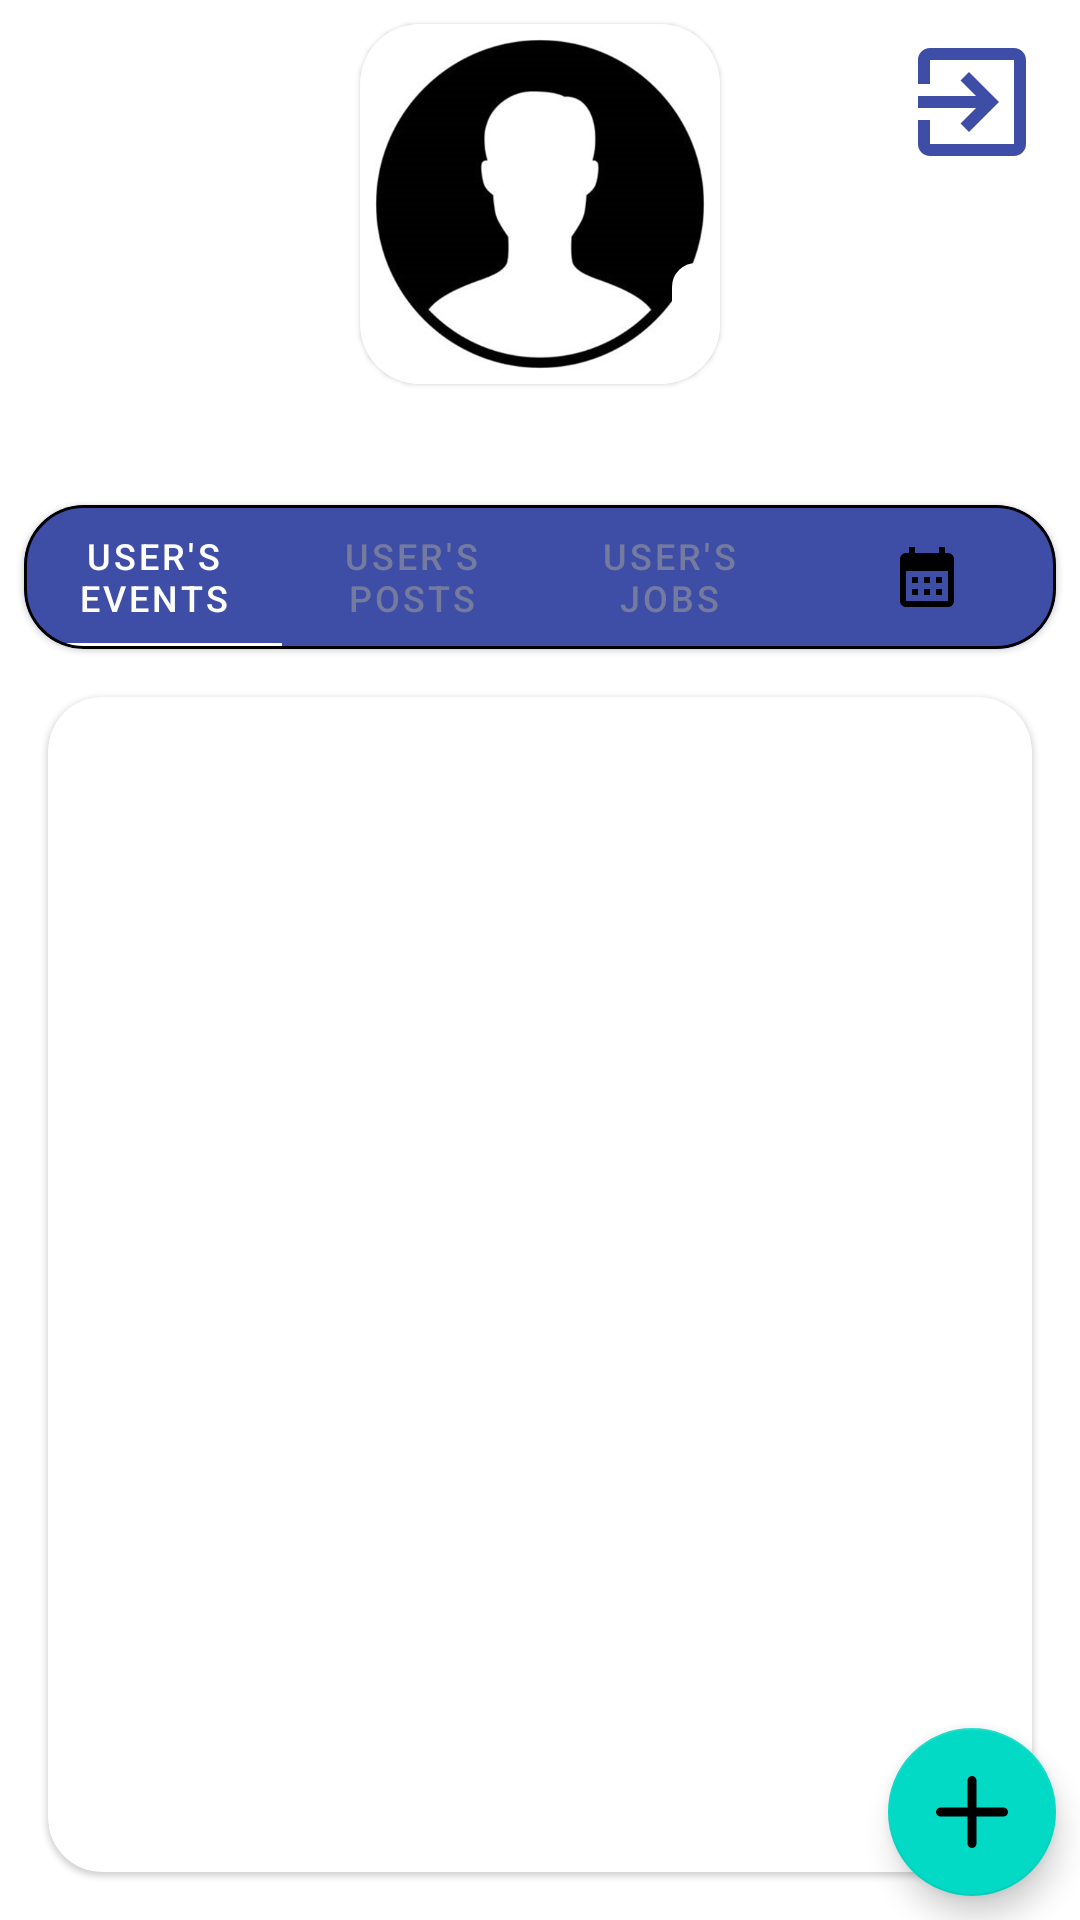

Layout XML and referenced resources for this Android screen:
<!-- AndroidManifest.xml: application theme AppTheme -->
<!-- res/layout/fragment_profile.xml -->
<?xml version="1.0" encoding="utf-8"?>
<androidx.constraintlayout.widget.ConstraintLayout xmlns:android="http://schemas.android.com/apk/res/android"
    xmlns:app="http://schemas.android.com/apk/res-auto"
    xmlns:tools="http://schemas.android.com/tools"
    android:layout_width="match_parent"

    android:layout_height="match_parent">

    <com.google.android.material.button.MaterialButton
        android:id="@+id/btn_log_out"
        style="@style/Widget.AppTheme.LikeCheckBox"
        android:layout_width="wrap_content"
        android:layout_height="wrap_content"
        app:icon="@drawable/ic_log_out"
        app:iconTint="@color/news"

        app:layout_constraintEnd_toEndOf="parent"
        app:layout_constraintTop_toTopOf="parent" />

    <com.google.android.material.card.MaterialCardView
        android:id="@+id/wall_avatar_cv"
        android:layout_width="wrap_content"
        android:layout_height="wrap_content"
        android:layout_marginHorizontal="8dp"
        android:layout_marginTop="8dp"
        app:cardCornerRadius="20dp"
        app:layout_constraintEnd_toEndOf="parent"
        app:layout_constraintStart_toStartOf="parent"
        app:layout_constraintTop_toTopOf="parent">

        <androidx.constraintlayout.widget.ConstraintLayout
            android:id="@+id/wall_avatar_cv_layout"
            android:layout_width="wrap_content"
            android:layout_height="wrap_content">

            <ImageView
                android:id="@+id/wall_user_avatar"
                android:layout_width="120dp"
                android:layout_height="120dp"

                android:scaleType="centerCrop"
                app:layout_constraintBottom_toBottomOf="parent"
                app:layout_constraintEnd_toEndOf="parent"
                app:layout_constraintStart_toStartOf="parent"
                app:layout_constraintTop_toTopOf="parent"
                app:srcCompat="@drawable/no_avatar" />

            <TextView
                android:id="@+id/id_or_count"
                style="@style/id_text_wall"
                android:layout_width="wrap_content"
                android:layout_height="wrap_content"
                android:background="@drawable/oval"
                android:backgroundTint="@color/white"
                app:layout_constraintBottom_toBottomOf="@+id/wall_user_avatar"
                app:layout_constraintEnd_toEndOf="@+id/wall_user_avatar"
                tools:text="32" />

        </androidx.constraintlayout.widget.ConstraintLayout>
    </com.google.android.material.card.MaterialCardView>


    <TextView
        android:id="@+id/wall_user_name"
        style="@style/text_user_name"
        android:layout_width="wrap_content"
        android:layout_height="wrap_content"
        tools:text="User Name"
        app:layout_constraintEnd_toEndOf="parent"

        app:layout_constraintStart_toStartOf="parent"
        app:layout_constraintTop_toBottomOf="@+id/wall_avatar_cv" />

    <com.google.android.material.card.MaterialCardView
        android:id="@+id/card_view_tab_layout_profile"
        android:layout_width="match_parent"
        android:layout_height="wrap_content"
        app:strokeWidth="1dp"
        app:strokeColor="@color/black"
        app:cardCornerRadius="20dp"
        android:layout_marginStart="8dp"
        android:layout_marginTop="8dp"
        android:layout_marginEnd="8dp"
        app:layout_constraintTop_toBottomOf="@+id/wall_user_name">

        <com.google.android.material.tabs.TabLayout
            android:id="@+id/profile_tab_layout"
            style="@style/Widget.App.TabLayout"
            android:layout_width="match_parent"
            android:layout_height="wrap_content"
            android:backgroundTint="@color/news"


            app:tabIconTint="@color/black">

            <com.google.android.material.tabs.TabItem

                android:layout_width="wrap_content"
                android:layout_height="wrap_content"

                android:text="@string/user_s_events"
               />


            <com.google.android.material.tabs.TabItem
                android:text="@string/user_s_posts"

                android:layout_width="wrap_content"
                android:layout_height="wrap_content"
                />

            <com.google.android.material.tabs.TabItem
                android:text="@string/user_s_jobs"

                android:layout_width="wrap_content"
                android:layout_height="wrap_content"
                 />

            <com.google.android.material.tabs.TabItem
                android:text=""

                android:icon="@drawable/ic_calendar"
                android:layout_width="wrap_content"
                android:layout_height="wrap_content"
                 />
        </com.google.android.material.tabs.TabLayout>
    </com.google.android.material.card.MaterialCardView>

    <com.google.android.material.card.MaterialCardView
        android:id="@+id/pager_profile_cv"
        android:layout_width="match_parent"
        android:layout_height="0dp"
        android:layout_margin="16dp"
        app:cardCornerRadius="18dp"
        app:layout_constraintBottom_toBottomOf="parent"
        app:layout_constraintEnd_toEndOf="parent"

        app:layout_constraintStart_toStartOf="parent"
        app:layout_constraintTop_toBottomOf="@id/card_view_tab_layout_profile">

        <androidx.viewpager2.widget.ViewPager2
            android:id="@+id/view_pager_profile"
            android:layout_width="match_parent"
            android:layout_height="match_parent"

            app:layout_constraintBottom_toBottomOf="parent"
            app:layout_constraintEnd_toEndOf="parent"

            app:layout_constraintStart_toStartOf="parent"
            app:layout_constraintTop_toBottomOf="@id/card_view_tab_layout_profile"
            />
    </com.google.android.material.card.MaterialCardView>
    <com.google.android.material.floatingactionbutton.FloatingActionButton
        android:id="@+id/add"
        android:layout_width="wrap_content"
        android:layout_height="wrap_content"
        android:layout_margin="8dp"
        android:contentDescription="Add button"
        app:layout_constraintBottom_toBottomOf="parent"
        app:layout_constraintEnd_toEndOf="parent"
        app:srcCompat="@drawable/btn_plus" />
    <com.google.android.material.floatingactionbutton.ExtendedFloatingActionButton
        android:id="@+id/add_event"
        android:layout_width="wrap_content"
        android:layout_height="wrap_content"
        android:layout_margin="8dp"
        android:textSize="20sp"
        android:text="@string/event"
        android:contentDescription="@string/add_button_event"
        app:layout_constraintBottom_toTopOf="@id/add"
        app:layout_constraintEnd_toEndOf="parent"
        app:icon="@drawable/btn_plus" />
    <com.google.android.material.floatingactionbutton.ExtendedFloatingActionButton
        android:id="@+id/add_post"
        android:layout_width="wrap_content"
        android:layout_height="wrap_content"
        android:layout_margin="8dp"
        android:textSize="20sp"
        android:text="@string/post"
        android:contentDescription="Add button post"
        app:layout_constraintBottom_toTopOf="@id/add_event"
        app:layout_constraintEnd_toEndOf="parent"
        app:icon="@drawable/btn_plus" />
    <com.google.android.material.floatingactionbutton.ExtendedFloatingActionButton
        android:id="@+id/add_job"
        android:layout_width="wrap_content"
        android:layout_height="wrap_content"
        android:layout_margin="8dp"
        android:textSize="20sp"
        android:text="@string/job"
        android:contentDescription="Add button job"
        app:layout_constraintBottom_toTopOf="@id/add_post"
        app:layout_constraintEnd_toEndOf="parent"
        app:icon="@drawable/btn_plus" />

    <androidx.constraintlayout.widget.Group
        android:id="@+id/group_add"
        android:layout_width="wrap_content"
        android:layout_height="wrap_content"
        android:visibility="gone"
        app:constraint_referenced_ids="add_event,add_job,add_post" />

</androidx.constraintlayout.widget.ConstraintLayout>
<!-- resources referenced by this layout -->
<resources>
  <color name="black">#000000</color>
  <color name="news">#3E4EA6</color>
  <color name="white">#FFFFFF</color>
  <!-- drawable oval (drawable) -->
  <?xml version="1.0" encoding="utf-8"?>
  <shape xmlns:android="http://schemas.android.com/apk/res/android">
      <corners
          android:radius="42dp"/>
      <stroke
          android:width="1dp"
          android:color="@color/black"/>
  </shape>
  <string name="add_button_event">Add button event</string>
  <string name="event">event</string>
  <string name="job">JOB</string>
  <string name="post">POST</string>
  <string name="tab_ic_calendar">Calendar</string>
  <string name="user_s_events">user\'s events</string>
  <string name="user_s_jobs">user\'s jobs</string>
  <string name="user_s_posts">user\'s posts</string>
  <style name="Widget.App.TabLayout" parent="Widget.MaterialComponents.TabLayout">
  <item name="materialThemeOverlay">@style/ThemeOverlay.App.TabLayout</item>
  
  </style>
  <style name="Widget.AppTheme.LikeCheckBox" parent="Widget.MaterialComponents.Button.TextButton.Icon">
          <item name="iconTint">@color/like_checkbox_tint</item>
          <item name="android:minWidth">@dimen/icon_button_min_size</item>
          <item name="android:minHeight">@dimen/icon_button_min_size</item>
      </style>
  <style name="id_text_wall">
          <item name="android:textSize">18sp</item>
          <item name="android:background">@drawable/small_border</item>
          <item name="android:textColor">@color/black</item>
          <item name="android:padding">8sp</item>
      </style>
  <style name="text_user_name">
          <item name="android:textSize">24sp</item>
          <item name="android:textColor">@color/text_content</item>
          <item name="android:textStyle">bold</item>
      </style>
  <style name="ThemeOverlay.App.TabLayout" parent="">
  <item name="colorPrimary">@color/white</item>
  <item name="colorSurface">@color/news</item>
  <item name="colorOnSurface">@color/text_grey</item>
  </style>
  <dimen name="icon_button_min_size">48dp</dimen>
  <!-- drawable small_border (drawable) -->
  <?xml version="1.0" encoding="utf-8"?>
  <shape xmlns:android="http://schemas.android.com/apk/res/android">
      <stroke
          android:width="1dp"
          android:color="@color/black"/>
      <gradient
          android:startColor="@color/white"
          android:endColor="@color/white"
          />
  
  
  </shape>
  <color name="text_content">#272626</color>
  <color name="colorPrimary">#232323</color>
  <color name="colorPrimaryDark">#3700B3</color>
  <color name="colorAccent">#03DAC5</color>
  <style name="Widget.App.Switch" parent="Widget.MaterialComponents.CompoundButton.Switch">
          <item name="materialThemeOverlay">@style/ThemeOverlay.App.Switch</item>
      </style>
  <style name="Widget.App.BottomNavigationView" parent="Widget.MaterialComponents.BottomNavigationView.Colored">
          <item name="materialThemeOverlay">@style/ThemeOverlay.App.BottomNavigationView</item>
      </style>
  <color name="text_grey">#999999</color>
  <style name="ThemeOverlay.App.Switch" parent="">
          <item name="colorPrimary">@color/notSaved</item>
  
          <item name="colorAccent">@color/news</item>
          <item name="android:textColor">@color/news</item>
          <item name="android:textStyle">bold</item>
          <item name="android:textSize">18sp</item>
  
      </style>
  <style name="ThemeOverlay.App.BottomNavigationView" parent="">
          <item name="colorPrimary">@color/white</item>
          <item name="colorOnPrimary">@color/white</item>
      </style>
  <color name="notSaved">#717373</color>
</resources>
